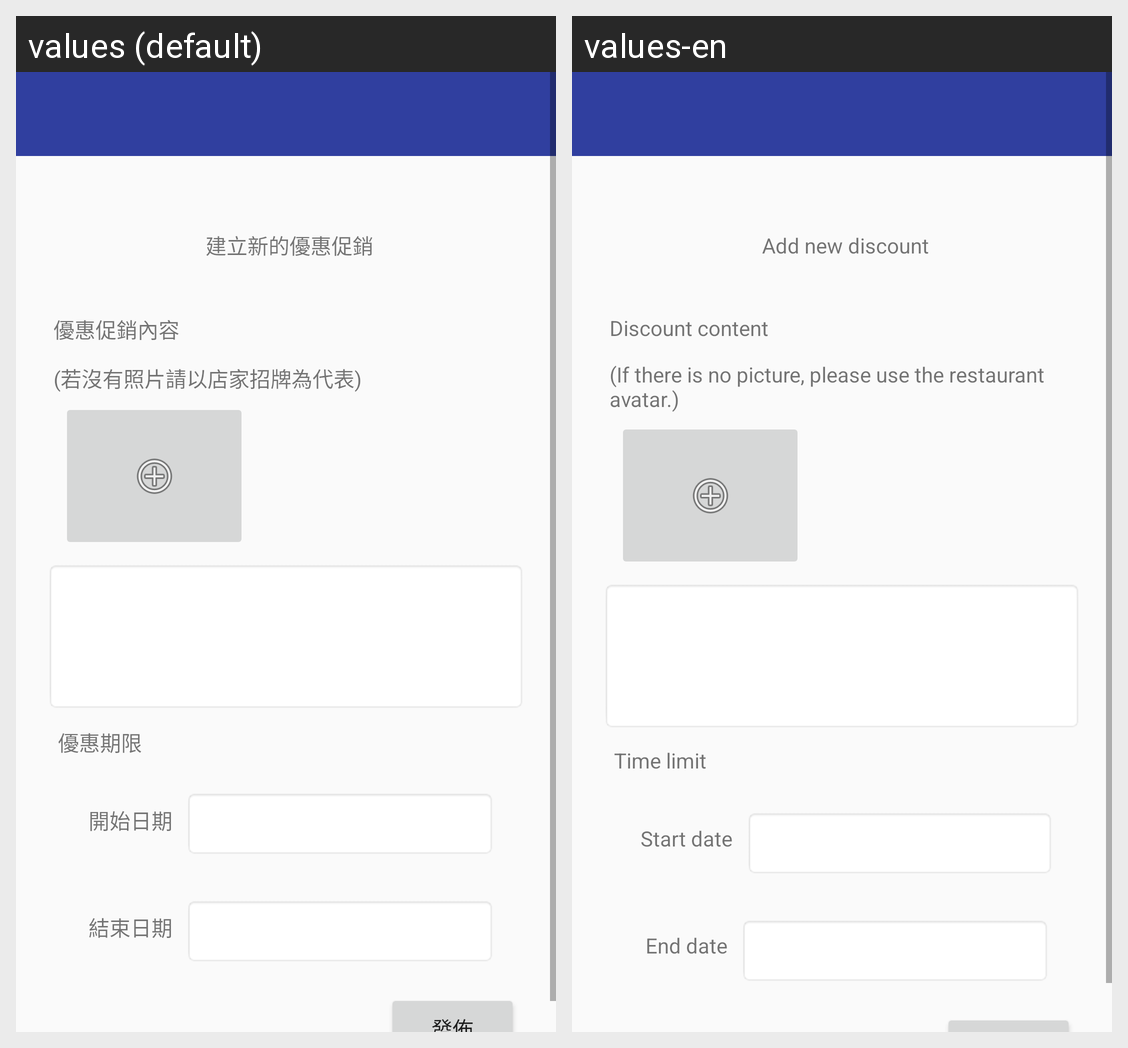

The Android screen above is rendered under two locales of the same app. Produce the string resources it draws, with the default and per-locale values.
Android screen res/layout/restaurant_add_promotions.xml rendered under 2 locales, left to right: values (default), values-en. Device: Nexus 5 (rendered at 1080×1920; each locale shown at half size, 540×960, under a caption strip naming it); theme AppTheme.
Strings drawn on this screen, with the default value and each locale's value (text and hints the layout hard-codes, and strings that could not be matched under every locale, appear in the picture but are not listed):

promotion_create
  values: 建立新的優惠促銷
  values-en: Add new discount

promotion_rescontent
  values: 優惠促銷內容
  values-en: Discount content

promotion_point
  values: (若沒有照片請以店家招牌為代表)
  values-en: (If there is no picture, please use the restaurant avatar.)

promotion_res_dayline
  values: 優惠期限
  values-en: Time limit

promotion_res_startday
  values: 開始日期
  values-en: Start date

promotion_res_endday
  values: 結束日期
  values-en: End date
